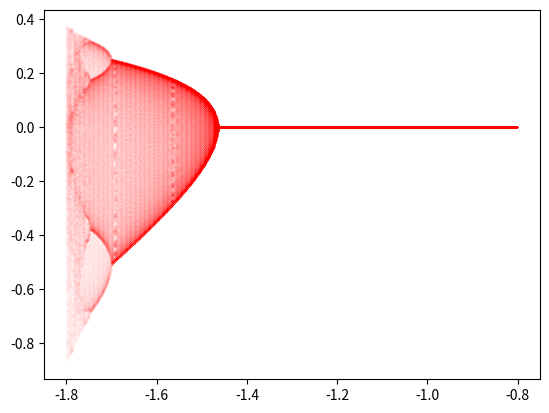
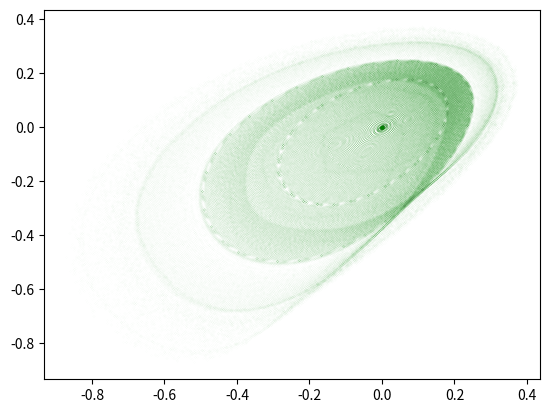

The script that saved these images, in order:
import matplotlib.pyplot as plt

a = 1.43
b = 0.5
c = -1.8

x0 = 0.1
y0 = 0.2
z0 = 0.3

x = 0
y = 0
z = 0

fx = []
fy = []
fz = []

r = []

n = 1000
m = 1000

for j in range(m):
    for i in range(n):
        z = b * x0 + a * z0 + c * y0 - y0 ** 2
        x = y0
        y = z0

        z0 = z
        x0 = x
        y0 = y

    for i in range(n):
        z = b * x0 + a * z0 + c * y0 - y0 ** 2
        x = y0
        y = z0

        z0 = z
        x0 = x
        y0 = y

        fz.append(z0)
        fx.append(x0)
        fy.append(y0)
        r.append(c)

    c += 0.001

fig, ax1 = plt.subplots()
ax1.plot(r, fx, 'r.', ms=0.01);

fig, ax2 = plt.subplots()
ax2.plot(fy, fx, 'g.', ms=0.01);

plt.show()
